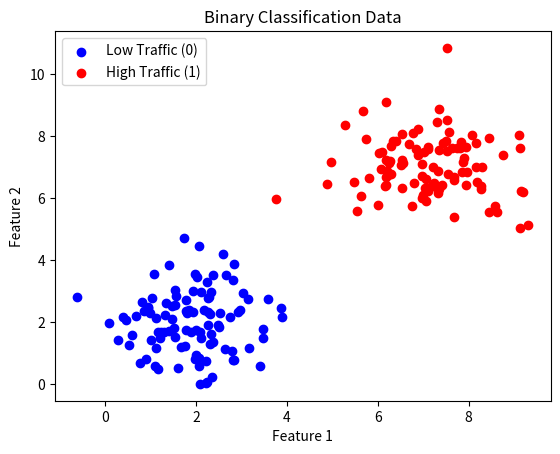

Here is the Python script that generated this plot: (Note: this script raises an exception after producing the figure.)
import numpy as np
import matplotlib.pyplot as plt

np.random.seed(42)

n = 100

# Class 0 (low traffic)
x0 = np.random.randn(n, 2) + np.array([2, 2])
y0 = np.zeros((n, 1))

# Class 1 (high traffic)
x1 = np.random.randn(n, 2) + np.array([7, 7])
y1 = np.ones((n, 1))

# Combine
X = np.vstack((x0, x1))
y = np.vstack((y0, y1))

# Plot
plt.scatter(x0[:,0], x0[:,1], color="blue", label="Low Traffic (0)")
plt.scatter(x1[:,0], x1[:,1], color="red", label="High Traffic (1)")
plt.xlabel("Feature 1")
plt.ylabel("Feature 2")
plt.legend()
plt.title("Binary Classification Data")
plt.show()


#---- sigmoid and stuff ----#

x = np.random.randn(200)

true_m = 3
true_c = -1

z = true_m * x + true_c
y = (z > 0).astype(int)   


def sigmoid(z):
    return 1 / (1 + np.exp(-z))

p = sigmoid(m * x + c)

y_pred = (p > 0.5).astype(int)

#---- binary cross loss ----#

def log_loss(y, p):
    return -np.mean(y*np.log(p+1e-9) + (1-y)*np.log(1-p+1e-9))


#---- training ----#

for _ in range(epochs):
    z = m*x + c
    p = sigmoid(z)

    dm = np.mean(x * (p - y))
    dc = np.mean(p - y)

    m -= alpha * dm
    c -= alpha * dc